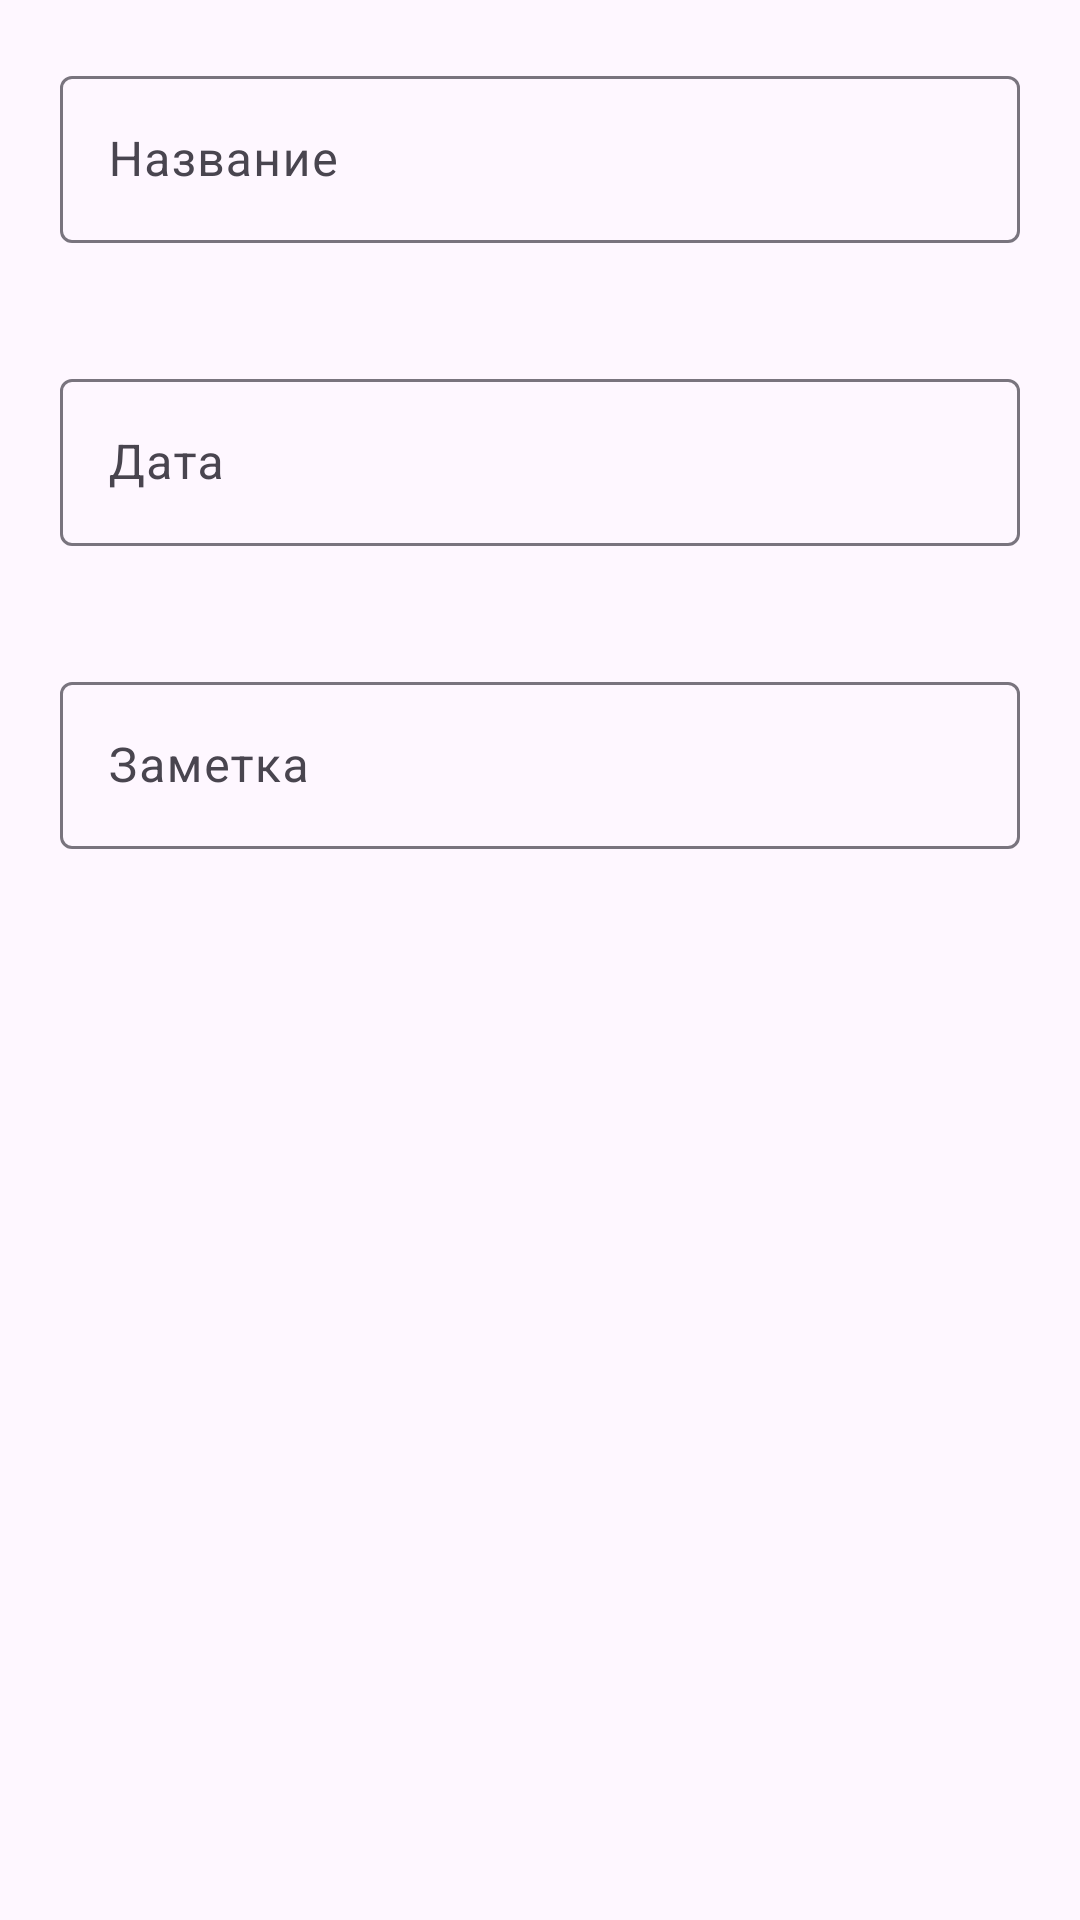

Here is an Android app screen rendered from its layout file. Give the layout XML and the strings, colors and styles it references.
<!-- AndroidManifest.xml: application theme Theme.Material3.Light -->
<!-- res/layout/leisure_dialog.xml -->
<?xml version="1.0" encoding="utf-8"?>
<androidx.appcompat.widget.LinearLayoutCompat xmlns:android="http://schemas.android.com/apk/res/android"
    android:layout_width="match_parent"
    android:layout_height="wrap_content"
    android:orientation="vertical">

    <com.google.android.material.textfield.TextInputLayout
        android:layout_margin="20dp"
        android:layout_width="match_parent"
        android:layout_height="wrap_content"
        android:hint="@string/lName">
        <com.google.android.material.textfield.TextInputEditText
            android:id="@+id/lName_et"
            android:layout_width="match_parent"
            android:layout_height="wrap_content"/>
    </com.google.android.material.textfield.TextInputLayout>
    <com.google.android.material.textfield.TextInputLayout
        android:layout_margin="20dp"
        android:layout_width="match_parent"
        android:layout_height="wrap_content"
        android:hint="@string/lDate">
        <com.google.android.material.textfield.TextInputEditText
            android:id="@+id/lDate_et"
            android:layout_width="match_parent"
            android:layout_height="wrap_content"
            android:cursorVisible="false"
            android:focusable="false" />

    </com.google.android.material.textfield.TextInputLayout>
    <com.google.android.material.textfield.TextInputLayout
        android:layout_margin="20dp"
        android:layout_width="match_parent"
        android:layout_height="wrap_content"
        android:hint="@string/lNote">
        <com.google.android.material.textfield.TextInputEditText
            android:id="@+id/lNote_et"
            android:layout_width="match_parent"
            android:layout_height="wrap_content"/>
    </com.google.android.material.textfield.TextInputLayout>





</androidx.appcompat.widget.LinearLayoutCompat>
<!-- resources referenced by this layout -->
<resources>
  <string name="lDate">Дата</string>
  <string name="lName">Название</string>
  <string name="lNote">Заметка</string>
</resources>
